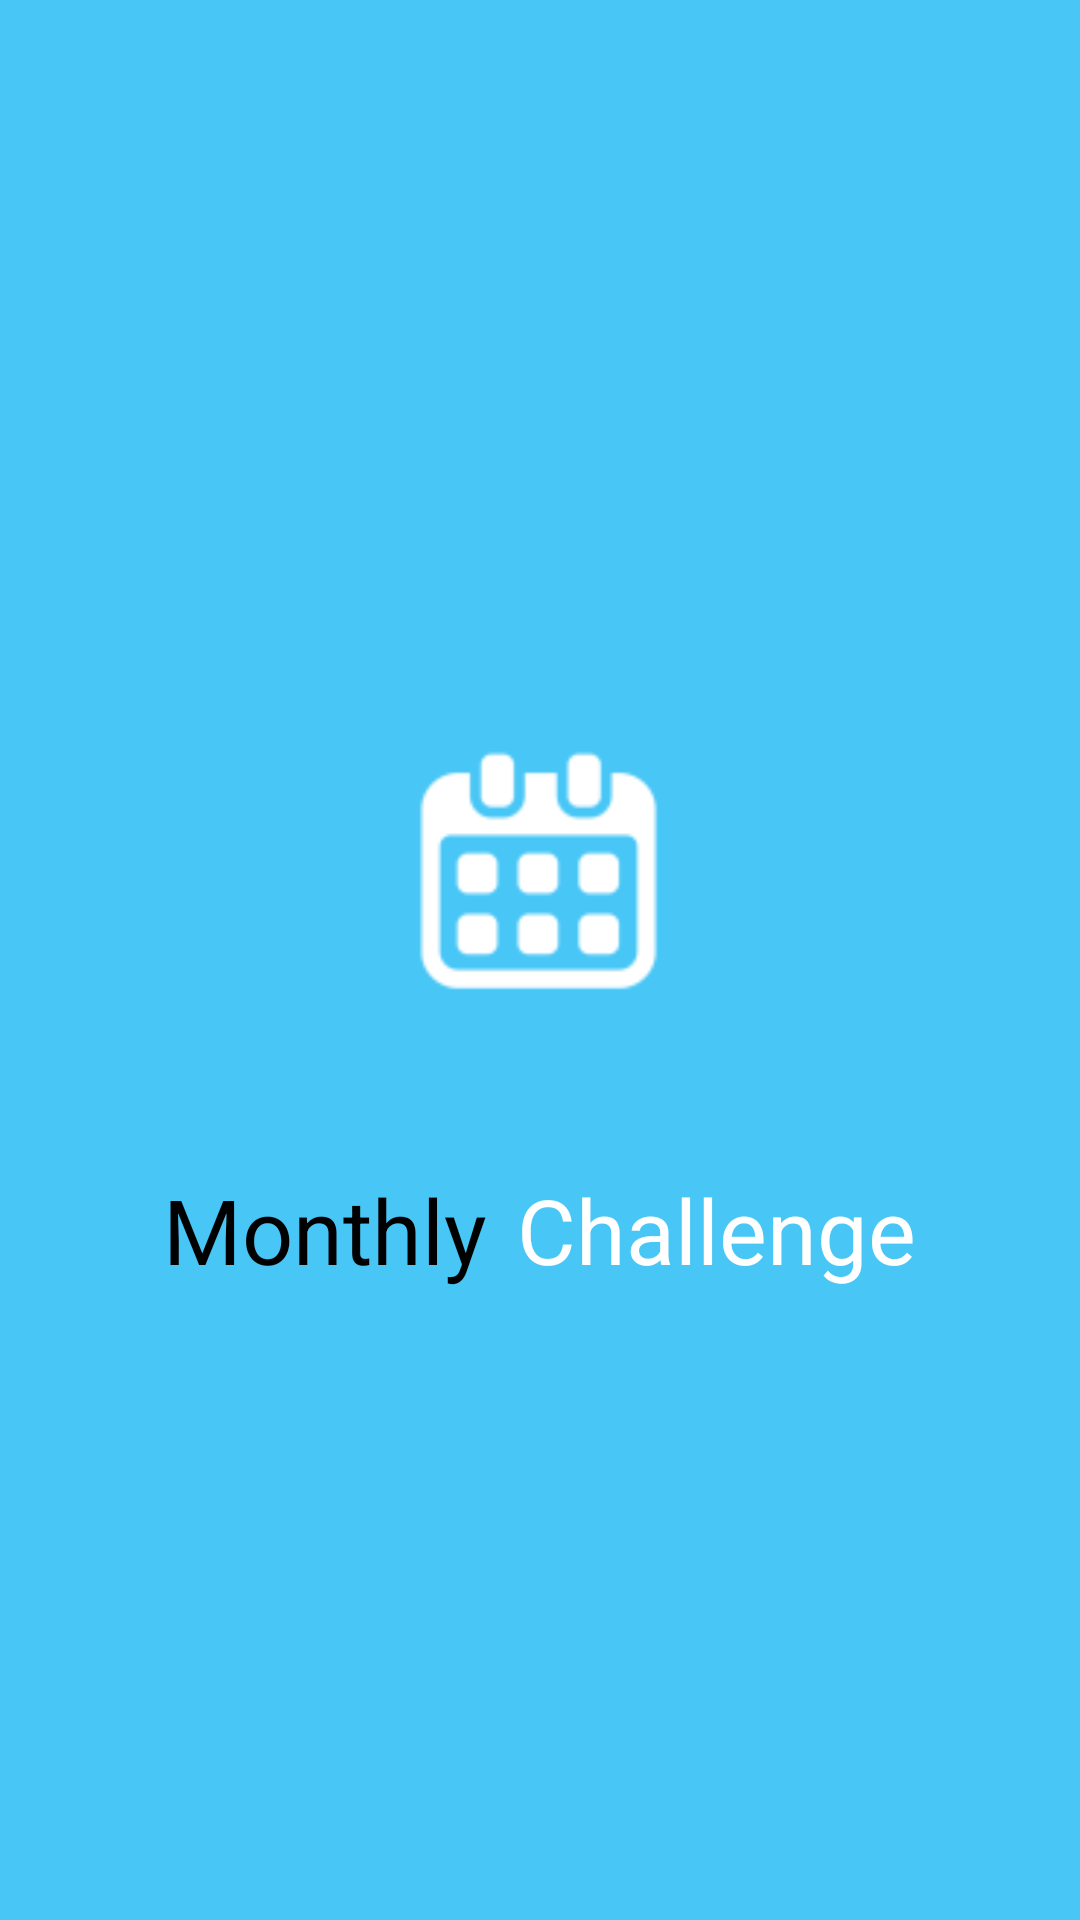

Produce the Android XML layout that renders to this screen, including the resource entries it uses.
<!-- AndroidManifest.xml: fallback theme Theme.MaterialComponents.DayNight.NoActionBar -->
<!-- res/layout/activity_chal3_page1.xml -->
<LinearLayout xmlns:android="http://schemas.android.com/apk/res/android"
    xmlns:tools="http://schemas.android.com/tools"
    android:layout_width="match_parent"
    android:layout_height="match_parent"
    tools:context=".Chal3Page1"
    android:background="@color/monthlychallenge"
    android:orientation="vertical"
    android:gravity="center_vertical">

    <ImageView
        android:id="@+id/calendar_pic_icon"
        android:layout_width="180dp"
        android:layout_height="180dp"
        android:src="@drawable/chal3_page1_icon"
        android:layout_gravity="center_horizontal"
        android:paddingTop="15dp"
        android:paddingRight="15dp"
        android:paddingLeft="15dp"
        android:paddingBottom="25dp"
        android:contentDescription="@string/str_monthlychallenge"
        android:transitionName="monthly"/>

    <LinearLayout
        android:layout_width="wrap_content"
        android:layout_height="wrap_content"
        tools:context=".Chal3Page1"
        android:background="@color/monthlychallenge"
        android:orientation="horizontal"
        android:layout_gravity="center_horizontal"
        >

        <TextView
            android:id="@+id/textView1"
            android:layout_width="wrap_content"
            android:layout_height="wrap_content"
            android:text="@string/str_monthly"
            android:textColor="#000000"
            android:textSize="30sp"
            android:padding="5dp"/>

        <TextView
            android:id="@+id/textView2"
            android:layout_width="wrap_content"
            android:layout_height="wrap_content"
            android:text="@string/str_challenge"
            android:textColor="#ffffff"
            android:textSize="30sp"
            android:padding="5dp" />
    </LinearLayout>

</LinearLayout>
<!-- resources referenced by this layout -->
<resources>
  <color name="monthlychallenge">#48c6f6</color>
  <!-- drawable chal3_page1_icon: png bitmap (drawable-hdpi, 906 bytes) -->
  <string name="str_challenge">Challenge</string>
  <string name="str_monthly">Monthly</string>
  <string name="str_monthlychallenge">Monthly Challenge</string>
</resources>
